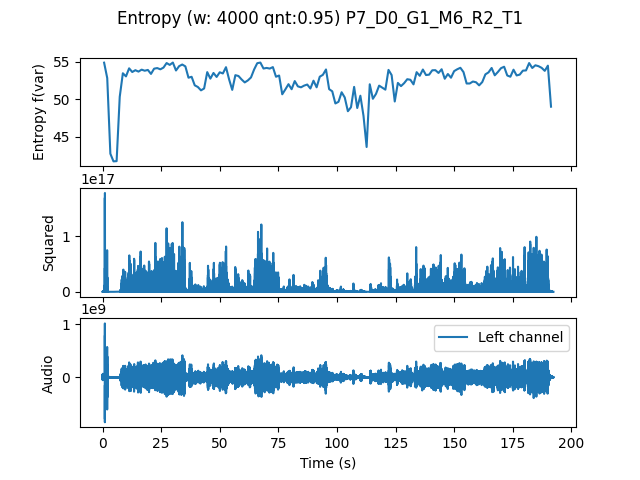

Data behind this chart, as committed beside it:
, t0, var
0.0, 0.0, 54.87
1.333, 1.333, 52.82
2.667, 2.667, 42.74
4.0, 4.0, 41.72
5.333, 5.333, 41.75
6.667, 6.667, 50.32
8.0, 8.0, 53.46
9.333, 9.333, 53.04
10.67, 10.67, 54.12
12.0, 12.0, 53.63
13.33, 13.33, 53.87
14.67, 14.67, 53.68
16.0, 16.0, 53.94
17.33, 17.33, 53.8
18.67, 18.67, 53.9
20.0, 20.0, 53.38
21.33, 21.33, 54.08
22.67, 22.67, 54.15
24.0, 24.0, 53.99
25.33, 25.33, 54.22
26.67, 26.67, 54.82
28.0, 28.0, 54.57
29.33, 29.33, 54.89
30.67, 30.67, 53.83
32.0, 32.0, 54.41
33.33, 33.33, 54.63
34.67, 34.67, 54.38
36.0, 36.0, 52.87
37.33, 37.33, 52.99
38.67, 38.67, 51.85
40.0, 40.0, 51.63
41.33, 41.33, 51.18
42.67, 42.67, 51.43
44.0, 44.0, 53.61
45.33, 45.33, 52.75
46.67, 46.67, 53.5
48.0, 48.0, 52.97
49.33, 49.33, 53.59
50.67, 50.67, 53.43
52.0, 52.0, 54.27
53.33, 53.33, 52.64
54.67, 54.67, 51.25
56.0, 56.0, 53.21
57.33, 57.33, 53.09
58.67, 58.67, 52.63
60.0, 60.0, 52.24
61.33, 61.33, 52.51
62.67, 62.67, 52.9
64.0, 64.0, 53.96
65.33, 65.33, 54.8
66.67, 66.67, 54.89
68.0, 68.0, 54.09
69.33, 69.33, 54.17
70.67, 70.67, 54.09
72.0, 72.0, 54.28
73.33, 73.33, 53
74.67, 74.67, 53.16
76.0, 76.0, 50.66
77.33, 77.33, 51.31
78.67, 78.67, 52.01
... 84 more rows
